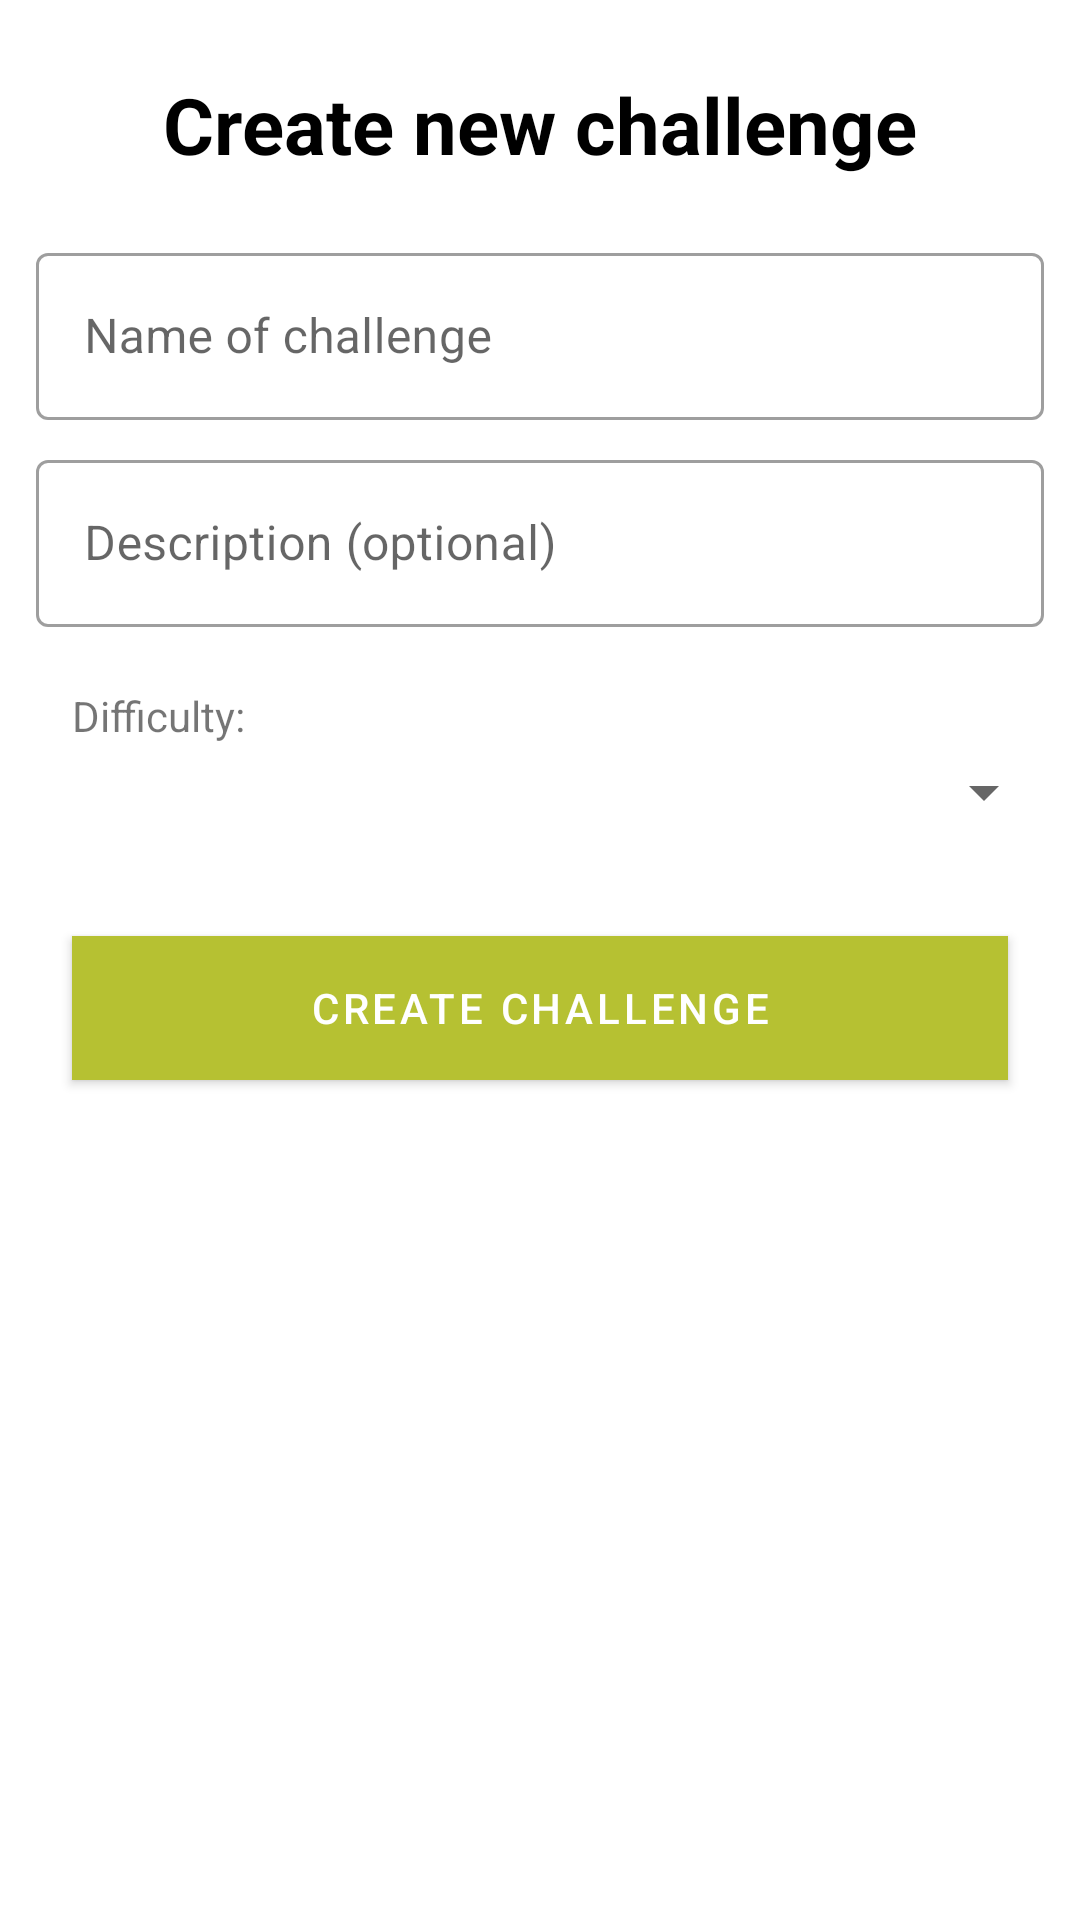

Layout XML and referenced resources for this Android screen:
<!-- AndroidManifest.xml: application theme AppTheme -->
<!-- res/layout/fragment_create_new_challenge.xml -->
<?xml version="1.0" encoding="utf-8"?>
<ScrollView xmlns:android="http://schemas.android.com/apk/res/android"
    xmlns:tools="http://schemas.android.com/tools"
    android:layout_width="match_parent"
    android:layout_height="match_parent"
    android:padding="4dp">

    <LinearLayout
        android:layout_width="match_parent"
        android:layout_height="wrap_content"
        android:orientation="vertical"
        android:padding="4dp"
        tools:context="com.example.challengecovid.ui.CreateChallengeFragment">

        <TextView
            android:layout_width="match_parent"
            android:layout_height="wrap_content"
            android:padding="16dp"
            android:text="@string/heading_create_new_challenge"
            android:textColor="@android:color/black"
            android:textSize="26sp"
            android:textStyle="bold"
            android:gravity="center_horizontal"/>

        <com.google.android.material.textfield.TextInputLayout
            android:id="@+id/layout_name_create_new_challenge"
            style="@style/Widget.MaterialComponents.TextInputLayout.OutlinedBox"
            android:layout_width="match_parent"
            android:layout_height="wrap_content"
            android:padding="4dp">

            <com.google.android.material.textfield.TextInputEditText
                android:id="@+id/name_create_new_challenge"
                android:layout_width="match_parent"
                android:layout_height="wrap_content"
                android:hint="@string/hint_name_create_new_challenge"
                android:inputType="text"
                android:text="" />
        </com.google.android.material.textfield.TextInputLayout>

        <com.google.android.material.textfield.TextInputLayout
            style="@style/Widget.MaterialComponents.TextInputLayout.OutlinedBox"
            android:layout_width="match_parent"
            android:layout_height="wrap_content"
            android:padding="4dp">

            <com.google.android.material.textfield.TextInputEditText
                android:id="@+id/description_create_new_challenge"
                android:layout_width="match_parent"
                android:layout_height="wrap_content"
                android:hint="@string/hint_description_create_new_challenge"
                android:inputType="text" />
        </com.google.android.material.textfield.TextInputLayout>



        <TextView
            android:layout_width="match_parent"
            android:layout_height="wrap_content"
            android:labelFor="@+id/spinner_difficulties"
            android:paddingStart="16dp"
            android:paddingTop="16dp"
            android:paddingEnd="16dp"
            android:text="@string/textview_text_create_challenge" />

        <Spinner
            android:id="@+id/spinner_difficulties"
            android:layout_width="match_parent"
            android:layout_height="wrap_content"
            android:padding="16dp"
            android:layout_gravity="center_horizontal"/>

        

        <com.google.android.material.button.MaterialButton
            android:id="@+id/button_submit_create_new_challenge"
            android:layout_width="match_parent"
            android:layout_height="wrap_content"
            android:layout_marginTop="32dp"
            android:layout_marginHorizontal="16dp"
            android:layout_marginBottom="16dp"
            android:background="@color/colorAccent"
            android:text="@string/button_text_create_challenge"
            android:textColor="@color/design_default_color_surface" />

    </LinearLayout>
</ScrollView>
<!-- resources referenced by this layout -->
<resources>
  <color name="colorAccent">#4db6ac</color>
  <!-- drawable ic_info (drawable) -->
  <vector xmlns:android="http://schemas.android.com/apk/res/android"
      android:width="108dp"
      android:height="108dp"
      android:viewportWidth="108"
      android:viewportHeight="108"
      android:tint="#0078FF">
    <group android:scaleX="2.61"
        android:scaleY="2.61"
        android:translateX="22.68"
        android:translateY="22.68">
      <path
          android:fillColor="@android:color/white"
          android:pathData="M12,2C6.48,2 2,6.48 2,12s4.48,10 10,10 10,-4.48 10,-10S17.52,2 12,2zM13,17h-2v-6h2v6zM13,9h-2L11,7h2v2z"/>
    </group>
  </vector>
  <string name="button_text_create_challenge">Create Challenge</string>
  <string name="heading_create_new_challenge">Create new challenge</string>
  <string name="hint_description_create_new_challenge">Description (optional)</string>
  <string name="hint_duration_create_challenge">Duration in days (optional)</string>
  <string name="hint_name_create_new_challenge">Name of challenge</string>
  <string name="spinner_text_icon_create_new_challenge">Category (optional):</string>
  <string name="textview_text_create_challenge">Difficulty:</string>
  <style name="AppTheme" parent="Theme.MaterialComponents.Light.NoActionBar">
          
          <item name="colorPrimary">@color/colorPrimary</item>
          <item name="colorPrimaryDark">@color/colorPrimaryDark</item>
          <item name="colorPrimaryVariant">@color/colorPrimaryLight</item>
          <item name="colorAccent">@color/colorAccent</item>
          <item name="colorSecondary">@color/colorSecondary</item>
          <item name="colorSecondaryVariant">@color/colorSecondaryDark</item>
          <item name="colorError">@color/error</item>
  
          <item name="android:windowContentTransitions">true</item>
      </style>
  <color name="colorPrimary">#b6c132</color>
  <color name="colorPrimaryDark">#8c9900</color>
  <color name="colorPrimaryLight">#f5fd67</color>
  <color name="colorSecondary">#ffc107</color>
  <color name="colorSecondaryDark">#c68400</color>
  <color name="error">#d32f2f</color>
</resources>
